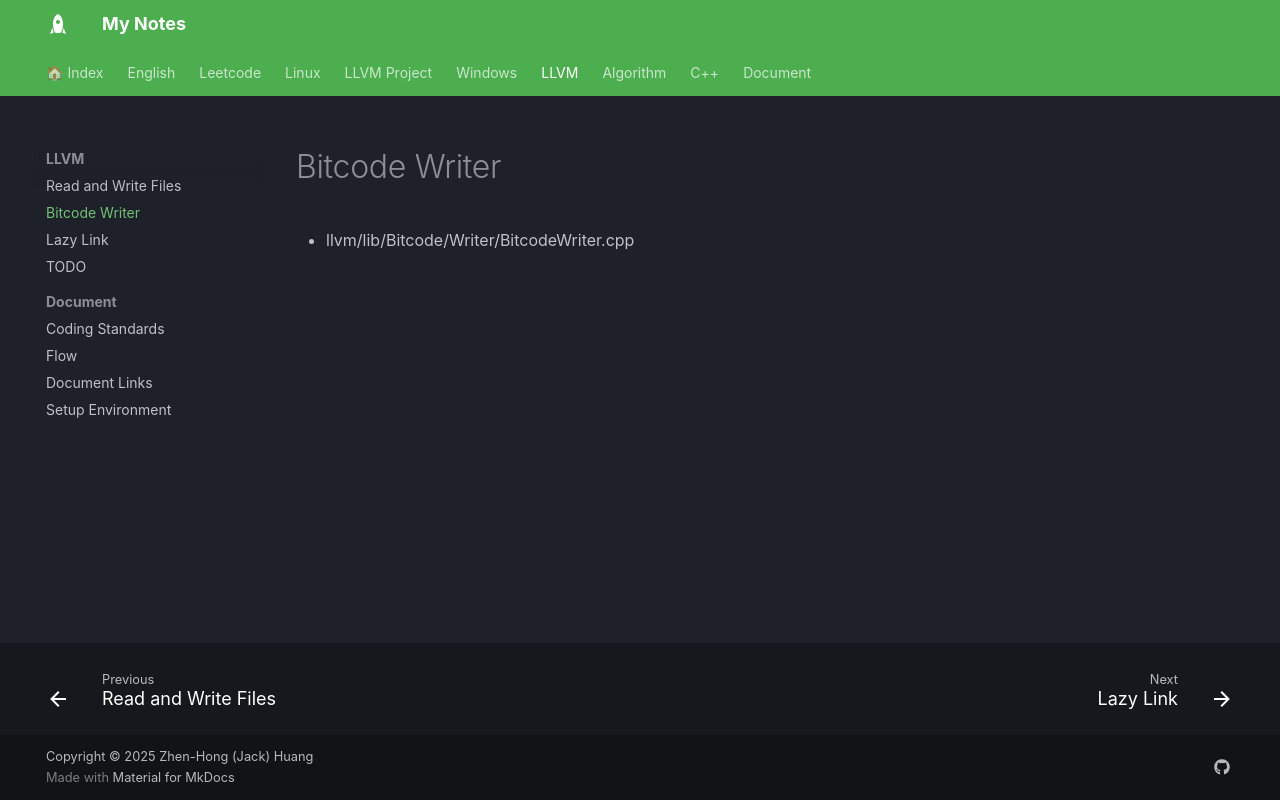

repository: jackhong12/mknote · page: LLVM/bitcodeWriter/index.html · generator: mkdocs

# Bitcode Writer

- llvm/lib/Bitcode/Writer/BitcodeWriter.cpp
